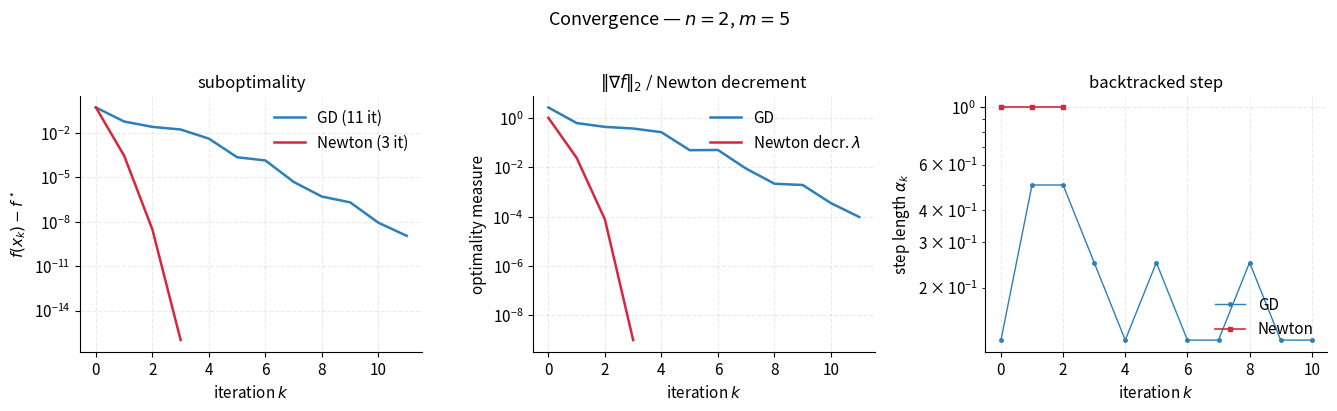

Python code for this plot: (Note: this script raises an exception after producing the figure.)
"""Task 4 — gradient + Newton on the log-barrier center problem with box constraints.

Problem:  a_i^T x <= 1 (i=1..m),  |x_j| <= 1 (j=1..n).
Barrier:  f(x) = -sum_i log(1 - a_i^T x) - sum_j log(1 - x_j) - sum_j log(1 + x_j).
Start at x0 = 0 (strictly feasible).
"""

import numpy as np
import matplotlib.pyplot as plt


# ---------- barrier, gradient, Hessian -------------------------------------
def make_oracle(A):
    m, n = A.shape

    def slacks(x):
        return 1.0 - A @ x, 1.0 - x, 1.0 + x  # s_ineq, s_up, s_lo

    def f(x):
        s, su, sl = slacks(x)
        if np.any(s <= 0) or np.any(su <= 0) or np.any(sl <= 0):
            return np.inf
        return -np.log(s).sum() - np.log(su).sum() - np.log(sl).sum()

    def grad(x):
        s, su, sl = slacks(x)
        return A.T @ (1.0 / s) + 1.0 / su - 1.0 / sl

    def hess(x):
        s, su, sl = slacks(x)
        H = (A.T * (1.0 / s**2)) @ A
        H += np.diag(1.0 / su**2 + 1.0 / sl**2)
        return H

    return f, grad, hess


# ---------- backtracking line search ---------------------------------------
def backtrack(f, x, d, g, alpha0=1.0, c=1e-4, rho=0.5, max_bt=60):
    """Armijo backtracking. Also shrinks until f(x+a d) finite (feasibility)."""
    fx = f(x)
    gTd = g @ d
    a = alpha0
    for _ in range(max_bt):
        fn = f(x + a * d)
        if np.isfinite(fn) and fn <= fx + c * a * gTd:
            return a, fn
        a *= rho
    return a, f(x + a * d)


# ---------- gradient descent -----------------------------------------------
def gradient_descent(A, x0, eta=1e-6, max_iter=2000):
    f, grad, _ = make_oracle(A)
    x = x0.copy()
    fs, steps, gnorms = [f(x)], [], []
    for k in range(max_iter):
        g = grad(x)
        gn = np.linalg.norm(g)
        gnorms.append(gn)
        if gn <= eta:
            break
        d = -g
        a, fn = backtrack(f, x, d, g)
        x = x + a * d
        fs.append(fn)
        steps.append(a)
    return x, np.array(fs), np.array(steps), np.array(gnorms)


# ---------- Newton ----------------------------------------------------------
def newton(A, x0, eta=1e-8, max_iter=200):
    f, grad, hess = make_oracle(A)
    x = x0.copy()
    fs, steps, decr = [f(x)], [], []
    for k in range(max_iter):
        g = grad(x)
        H = hess(x)
        d = -np.linalg.solve(H, g)
        lam2 = -g @ d  # Newton decrement squared
        decr.append(np.sqrt(max(lam2, 0.0)))
        if 0.5 * lam2 <= eta:
            break
        a, fn = backtrack(f, x, d, g)
        x = x + a * d
        fs.append(fn)
        steps.append(a)
    return x, np.array(fs), np.array(steps), np.array(decr)


# ---------- experiment ------------------------------------------------------
def run_instance(n, m, seed=0):
    rng = np.random.default_rng(seed)
    # a_i ~ N(0, I); leaves origin strictly feasible since a_i^T 0 = 0 < 1.
    A = rng.standard_normal((m, n))
    x0 = np.zeros(n)

    xg, fg, sg, gng = gradient_descent(A, x0, eta=1e-4, max_iter=5000)
    xn, fn, sn, dn = newton(A, x0, eta=1e-10, max_iter=100)

    print(f"[n={n}, m={m}]  GD iters={len(fg)-1}, f*={fg[-1]:.6f}, "
          f"||g||={gng[-1]:.2e}")
    print(f"[n={n}, m={m}]  NT iters={len(fn)-1}, f*={fn[-1]:.6f}, "
          f"decr={dn[-1]:.2e}")
    return (fg, sg, gng), (fn, sn, dn)


plt.rcParams.update({
    "font.size": 11,
    "axes.titlesize": 12,
    "axes.labelsize": 11,
    "axes.spines.top": False,
    "axes.spines.right": False,
    "axes.grid": True,
    "grid.alpha": 0.25,
    "grid.linestyle": "--",
    "legend.frameon": False,
    "lines.linewidth": 1.8,
})

GD_COLOR = "#2C7FB8"
NT_COLOR = "#D7263D"


def plot_run(gd, nt, n, m, fname):
    fg, sg, gng = gd
    fn, sn, dn = nt

    f_star = min(fg[-1], fn[-1])
    gap_g = np.maximum(fg - f_star, 1e-16)
    gap_n = np.maximum(fn - f_star, 1e-16)

    fig, axes = plt.subplots(1, 3, figsize=(13.5, 4.0))

    axes[0].semilogy(gap_g, label=f"GD ({len(fg)-1} it)", color=GD_COLOR)
    axes[0].semilogy(gap_n, label=f"Newton ({len(fn)-1} it)", color=NT_COLOR)
    axes[0].set_xlabel("iteration $k$")
    axes[0].set_ylabel(r"$f(x_k) - f^\star$")
    axes[0].set_title("suboptimality")
    axes[0].legend(loc="upper right")

    axes[1].semilogy(gng, label="GD", color=GD_COLOR)
    axes[1].semilogy(dn, label="Newton decr. $\\lambda$", color=NT_COLOR)
    axes[1].set_xlabel("iteration $k$")
    axes[1].set_ylabel("optimality measure")
    axes[1].set_title(r"$\|\nabla f\|_2$ / Newton decrement")
    axes[1].legend(loc="upper right")

    axes[2].plot(sg, label="GD", color=GD_COLOR, marker="o", ms=2.5, lw=1.0)
    axes[2].plot(sn, label="Newton", color=NT_COLOR, marker="s", ms=3.5, lw=1.2)
    axes[2].set_xlabel("iteration $k$")
    axes[2].set_ylabel(r"step length $\alpha_k$")
    axes[2].set_title("backtracked step")
    axes[2].set_yscale("log")
    axes[2].legend(loc="lower right")

    fig.suptitle(f"Convergence — $n={n}$, $m={m}$", y=1.02, fontsize=13)
    plt.tight_layout()
    plt.savefig(fname, dpi=200, bbox_inches="tight")
    plt.close(fig)


def plot_summary(results, fname):
    fig, axes = plt.subplots(1, 2, figsize=(11, 4.2))
    cmap_gd = plt.get_cmap("Blues")(np.linspace(0.45, 0.9, len(results)))
    cmap_nt = plt.get_cmap("Reds")(np.linspace(0.45, 0.9, len(results)))
    for i, (label, (gd, nt)) in enumerate(results.items()):
        fg, _, gng = gd
        fn, _, dn = nt
        f_star = min(fg[-1], fn[-1])
        axes[0].semilogy(np.maximum(fg - f_star, 1e-16),
                         color=cmap_gd[i], label=f"GD {label}")
        axes[0].semilogy(np.maximum(fn - f_star, 1e-16),
                         color=cmap_nt[i], label=f"NT {label}")
        axes[1].semilogy(gng, color=cmap_gd[i], label=f"GD {label}")
        axes[1].semilogy(dn, color=cmap_nt[i], label=f"NT {label}")
    axes[0].set(xlabel="iteration $k$", ylabel=r"$f(x_k)-f^\star$",
                title="suboptimality across sizes")
    axes[1].set(xlabel="iteration $k$", ylabel="optimality measure",
                title=r"$\|\nabla f\|$ / Newton decrement")
    for ax in axes:
        ax.legend(fontsize=8, ncol=2, loc="upper right")
    plt.tight_layout()
    plt.savefig(fname, dpi=200, bbox_inches="tight")
    plt.close(fig)


if __name__ == "__main__":
    instances = [(2, 5), (10, 30), (50, 200), (100, 500)]
    results = {}
    for n, m in instances:
        gd, nt = run_instance(n, m, seed=42)
        plot_run(gd, nt, n, m, f"figures/task4_n{n}_m{m}.png")
        results[f"n={n},m={m}"] = (gd, nt)
    plot_summary(results, "figures/task4_summary.png")
